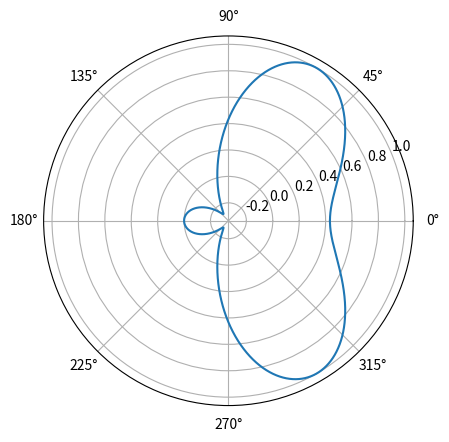

Here is the Python script that generated this plot:
import cmath
import numpy as np
import matplotlib.pyplot as plt

def D_dipolo(c,f,b,resolucion_angular):
    """
    Funcion que calcula la funcion de directividad de dos fuentes puntuales que vibran en fase.
        Entradas:
        c (float): velocidad de propagación del sonido
        f (float): frecuencia a la que vibran las fuentes puntuales
        b (float): distancia entre fuentes puntuales
        resolucion_angular (float): minimo angulo de representacion

        Salida:
        theta (ndarray): vector de resolucion angular
        directivity_function (ndarray): directividad de la fuente
    """
    lambda_ = c/f #def de longitud de onda
    k = (2*np.pi)/lambda_ # def de numero de onda

    theta = np.arange(0,2*np.pi,resolucion_angular) #ndarray de angulos

    directivity_function = np.cos(((2*np.pi*b)/lambda_)*np.sin(theta)) #calculo de la funcion de diretividad D(theta)
    # el 2 dentro del argumento del coseno no deberia estar, pero si no lo pongo da la mitad de frecuencia que en el Beranek
    return theta,directivity_function

def D_linearray(c,f,d,resolucion_angular,N): 
    """
    Función que calcula la función de directividad para un arreglo lineal 
    de fuentes sonoras puntuales.
        Entradas:
        c (float): velocidad de propagación del sonido
        f (float): frecuencia a la que vibran las fuentes puntuales
        d (float): distancia entre fuentes puntuales
        resolucion_angular (float): minimo angulo de representacion
        N (int): cantidad de fuentes del array

        Salidas:
        theta (ndarray): vector de resolucion angular
        directivity_function (ndarray): directividad de la fuente
    """
    b = d/(N-1)
    lambda_= c/f
    k = (2*np.pi)/lambda_

    theta = np.arange(0,2*np.pi,resolucion_angular)

    num = np.sin(((N*np.pi*b)/lambda_)*np.sin(theta))
    den = N*np.sin(((np.pi*b)/lambda_)*np.sin(theta))
    directivity_function = num/den

    return theta,directivity_function

def D_linearray_continuo(c,f,d,resolucion_angular,N):
    """
    Función que calcula la función de directividad para un arreglo lineal
    formado por infinitas fuentes (N infinito) y con una distancia entre fuentes
    de 0 (b=0).
        Entradas:
        c (float): velocidad de propagación del sonido
        f (float): frecuencia a la que vibran las fuentes puntuales
        d (float): distancia entre fuentes puntuales
        resolucion_angular (float): minimo angulo de representacion
        N (int): cantidad de fuentes del array

        Salidas:
        theta (ndarray): vector de resolucion angular
        directivity_function (ndarray): directividad de la fuente
    """
    b = d/(N-1)
    lambda_= c/f
    k = (2*np.pi)/lambda_

    theta = np.arange(0,2*np.pi,resolucion_angular)

    num = np.sin(((np.pi*d)/lambda_)*np.sin(theta))
    den = ((np.pi*d)/lambda_)*np.sin(theta)
    directivity_function = num/den

    return theta,directivity_function

def D_beamforming(c,f,d,resolucion_angular,N,alfa):
    """
    Función que calcula la función de directividad para un arreglo lineal  
    un beamforming dirijido (steered beamforming) de fuentes sonoras puntuales
        Entradas:
        c (float): velocidad de propagación del sonido
        f (float): frecuencia a la que vibran las fuentes puntuales
        d (float): distancia entre fuentes puntuales
        resolucion_angular (float): minimo angulo de representacion
        N (int): cantidad de fuentes del array
        alfa (float): angulo de direccionamiento (steering angle)

        Salidas:
        theta (ndarray): vector de resolucion angular
        directivity_function (ndarray): directividad de la fuente
    """
    b = d/(N-1)
    lambda_= c/f
    k = (2*np.pi)/lambda_
    alfa = alfa*(np.pi/180)

    theta = np.arange(0,2*np.pi,resolucion_angular)
    
    num = np.sin(((N*np.pi*b)/lambda_)*(np.cos(theta)-np.cos(alfa)))
    den = N*np.sin(((np.pi*b)/lambda_)*(np.cos(theta)-np.cos(alfa)))
    
    directivity_function = num/den

    return theta,directivity_function

def D_beamforming_LeastMeanSquares(c,f,d,resolucion_angular,N,alfa,An):
    """
    Función que calcula la función de directividad para un arreglo lineal  
    un beamforming dirijido (steered beamforming) de fuentes sonoras puntuales
        Entradas:
        c (float): velocidad de propagación del sonido
        f (float): frecuencia a la que vibran las fuentes puntuales
        d (float): distancia entre fuentes puntuales
        resolucion_angular (float): minimo angulo de representacion
        N (int): cantidad de fuentes del array
        alfa (float): angulo de direccionamiento (steering angle)
        An (list): lista que atenua/amplifica la señal que emite cada fuente, esto permite optimizar la directividad de la fuente (metodo de least mean squares) 

        Salidas:
        theta (ndarray): vector de resolucion angular
        directivity_function (ndarray): directividad de la fuente
    """
    b = d/(N-1)
    lambda_= c/f
    k = (2*np.pi)/lambda_
    alfa = alfa*(np.pi/180)    

    theta = np.arange(0,2*np.pi,resolucion_angular)
    sum = 0
    for n in range(1,N//2+1,1):   
        sum += An[n-1]*np.cos((n-0.5)*k*b*(np.cos(theta)-np.cos(alfa)))
    directivity_function = (2/N)*sum

    return theta,directivity_function

def respuesta_presion(c,f,rho0,U,r,theta,directivity_function):
    lambda_ = c/f
    k = (2*np.pi)/lambda_
    A = complex(0,(k*rho0*c*U)/(4*np.pi))
    p = (2/r)*A*cmath.exp(0,-1*k*r)*directivity_function
    return theta,p

c=1000
f=1000
d=c/f
resolucion_angular=0.001
N=4
alfa=60
An = [1,1,1,1]

theta,directivity_function=D_beamforming(c,f,d,resolucion_angular,N,alfa)

plt.polar(theta,directivity_function)
plt.show()
